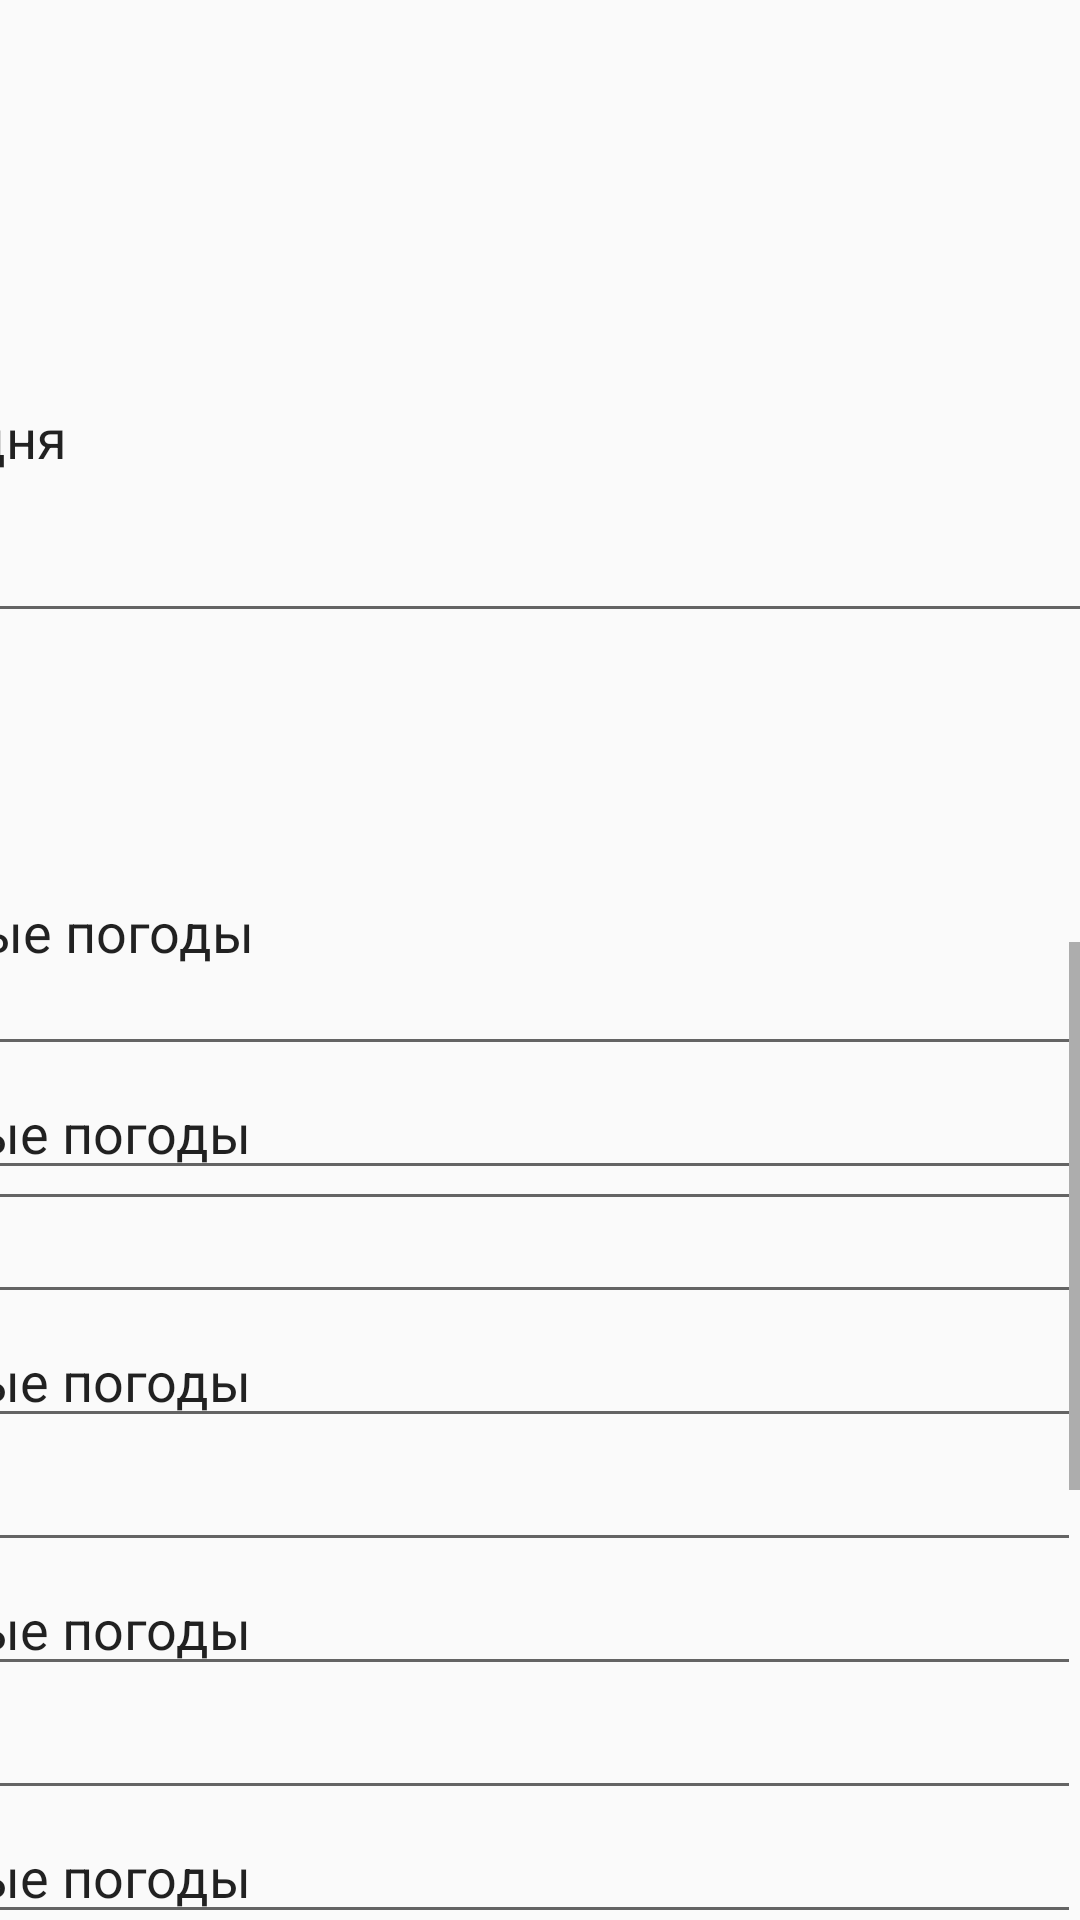

Write the Android layout XML for this screen, with the resource values it uses.
<!-- AndroidManifest.xml: application theme AppTheme -->
<!-- res/layout/activity_main.xml -->
<?xml version="1.0" encoding="utf-8"?>
<androidx.constraintlayout.widget.ConstraintLayout xmlns:android="http://schemas.android.com/apk/res/android"
    xmlns:app="http://schemas.android.com/apk/res-auto"
    xmlns:tools="http://schemas.android.com/tools"
    android:layout_width="match_parent"
    android:layout_height="match_parent"
    tools:context=".MainActivity">

    <ScrollView
        android:layout_width="413dp"
        android:layout_height="325dp"
        android:layout_marginTop="334dp"
        android:layout_marginBottom="1dp"
        app:layout_constraintBottom_toBottomOf="parent"
        app:layout_constraintEnd_toEndOf="parent"
        app:layout_constraintHorizontal_bias="1.0"
        app:layout_constraintStart_toStartOf="parent"
        app:layout_constraintTop_toTopOf="parent"
        app:layout_constraintVertical_bias="1.0">

        <LinearLayout
            android:layout_width="match_parent"
            android:layout_height="wrap_content"
            android:orientation="vertical">

            <EditText
                android:id="@+id/editTextDate11"
                android:layout_width="match_parent"
                android:layout_height="wrap_content"
                android:ems="10"
                android:inputType="date"
                android:text="Дата" />

            <EditText
                android:id="@+id/editTextNumber5"
                android:layout_width="match_parent"
                android:layout_height="wrap_content"
                android:ems="10"
                android:inputType="number"
                android:text="данные погоды
" />

            <EditText
                android:id="@+id/editTextDate10"
                android:layout_width="match_parent"
                android:layout_height="wrap_content"
                android:ems="10"
                android:inputType="date"
                android:text="Дата" />

            <EditText
                android:id="@+id/editTextNumber4"
                android:layout_width="match_parent"
                android:layout_height="wrap_content"
                android:ems="10"
                android:inputType="number"
                android:text="данные погоды
" />

            <EditText
                android:id="@+id/editTextDate9"
                android:layout_width="match_parent"
                android:layout_height="wrap_content"
                android:ems="10"
                android:inputType="date"
                android:text="Дата" />

            <EditText
                android:id="@+id/editTextNumber6"
                android:layout_width="match_parent"
                android:layout_height="wrap_content"
                android:ems="10"
                android:inputType="number"
                android:text="данные погоды
" />

            <EditText
                android:id="@+id/editTextDate8"
                android:layout_width="match_parent"
                android:layout_height="wrap_content"
                android:ems="10"
                android:inputType="date"
                android:text="Дата" />

            <EditText
                android:id="@+id/editTextNumber3"
                android:layout_width="match_parent"
                android:layout_height="wrap_content"
                android:ems="10"
                android:inputType="number"
                android:text="данные погоды
" />

            <EditText
                android:id="@+id/editTextDate5"
                android:layout_width="match_parent"
                android:layout_height="wrap_content"
                android:ems="10"
                android:inputType="date"
                android:text="Дата" />

            <EditText
                android:id="@+id/editTextNumber7"
                android:layout_width="match_parent"
                android:layout_height="wrap_content"
                android:ems="10"
                android:inputType="number"
                android:text="данные погоды
" />

            <EditText
                android:id="@+id/editTextDate4"
                android:layout_width="match_parent"
                android:layout_height="wrap_content"
                android:ems="10"
                android:inputType="date"
                android:text="Дата" />

            <EditText
                android:id="@+id/editTextNumber8"
                android:layout_width="match_parent"
                android:layout_height="wrap_content"
                android:ems="10"
                android:inputType="number"
                android:text="данные погоды
" />

            <EditText
                android:id="@+id/editTextDate3"
                android:layout_width="match_parent"
                android:layout_height="wrap_content"
                android:ems="10"
                android:inputType="date"
                android:text="Дата" />

            <EditText
                android:id="@+id/editTextNumber2"
                android:layout_width="match_parent"
                android:layout_height="wrap_content"
                android:ems="10"
                android:inputType="number"
                android:text="данные погоды
" />

        </LinearLayout>
    </ScrollView>

    <LinearLayout
        android:id="@+id/linearLayout"
        android:layout_width="412dp"
        android:layout_height="328dp"
        android:layout_marginTop="78dp"
        android:layout_marginBottom="398dp"
        android:orientation="vertical"
        app:layout_constraintBottom_toBottomOf="parent"
        app:layout_constraintEnd_toEndOf="parent"
        app:layout_constraintHorizontal_bias="1.0"
        app:layout_constraintStart_toStartOf="parent"
        app:layout_constraintTop_toTopOf="parent"
        app:layout_constraintVertical_bias="0.0">

        <EditText
            android:id="@+id/editTextDate2"
            android:layout_width="424dp"
            android:layout_height="133dp"
            android:ems="10"
            android:inputType="date"
            android:text="Сегодня" />

        <EditText
            android:id="@+id/editTextNumber9"
            android:layout_width="match_parent"
            android:layout_height="196dp"
            android:ems="10"
            android:inputType="number"
            android:text="данные погоды
"/>

    </LinearLayout>

    <ImageButton
        android:id="@+id/imageButton"
        android:layout_width="wrap_content"
        android:layout_height="wrap_content"
        android:layout_marginStart="2dp"
        android:layout_marginTop="16dp"
        android:layout_marginEnd="353dp"
        android:layout_marginBottom="664dp"
        app:layout_constraintBottom_toBottomOf="parent"
        app:layout_constraintEnd_toEndOf="parent"
        app:layout_constraintStart_toStartOf="parent"
        app:layout_constraintTop_toTopOf="parent"
        app:srcCompat="@android:drawable/ic_menu_manage" />

    <TextView
        android:id="@+id/textView2"
        android:layout_width="284dp"
        android:layout_height="43dp"
        android:layout_marginStart="80dp"
        android:layout_marginTop="24dp"
        android:layout_marginEnd="47dp"
        android:layout_marginBottom="664dp"
        android:text="Местоположение"
        app:layout_constraintBottom_toBottomOf="parent"
        app:layout_constraintEnd_toEndOf="parent"
        app:layout_constraintStart_toStartOf="parent"
        app:layout_constraintTop_toTopOf="parent" />
</androidx.constraintlayout.widget.ConstraintLayout>
<!-- resources referenced by this layout -->
<resources>
  <style name="AppTheme" parent="Theme.AppCompat.Light.DarkActionBar">
          
          <item name="colorPrimary">@color/colorPrimary</item>
          <item name="colorPrimaryDark">@color/colorPrimaryDark</item>
          <item name="colorAccent">@color/colorAccent</item>
  
      </style>
  <color name="colorPrimary">#F69E9E</color>
  <color name="colorPrimaryDark">#F64B4B</color>
  <color name="colorAccent">#03DAC5</color>
</resources>
